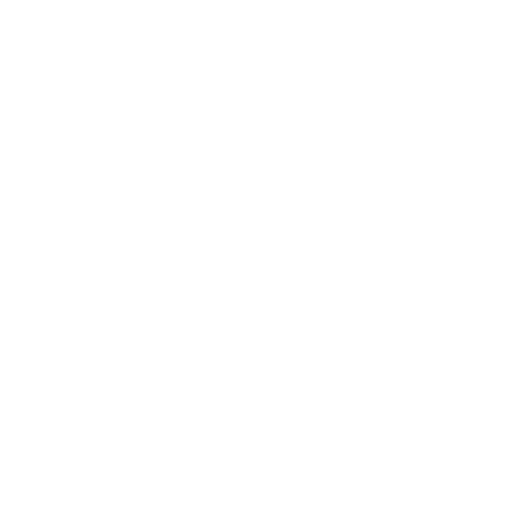
t = 0.00 s
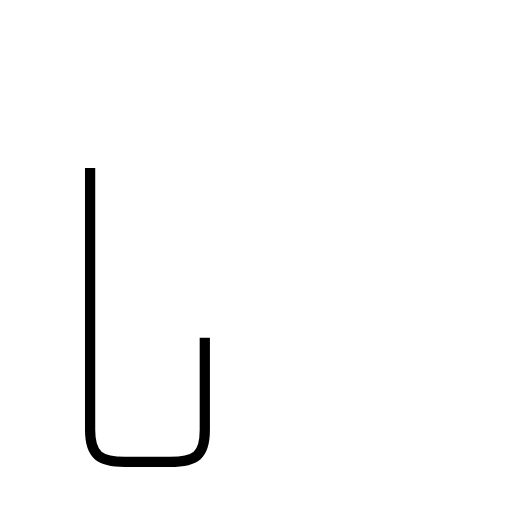
t = 1.50 s
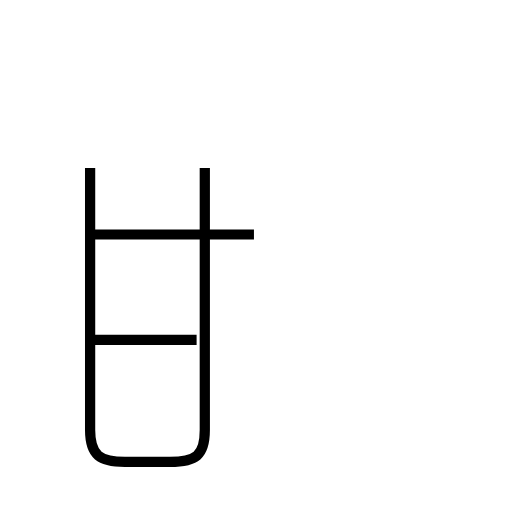
t = 2.78 s
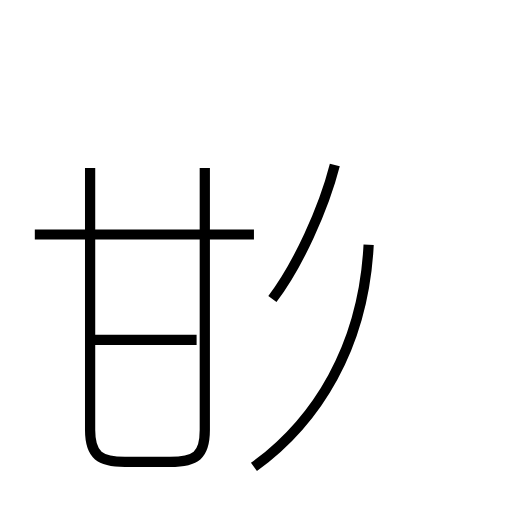
t = 4.13 s
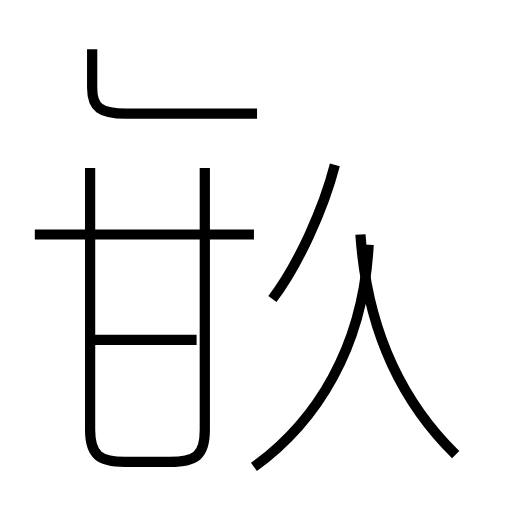
t = 5.49 s
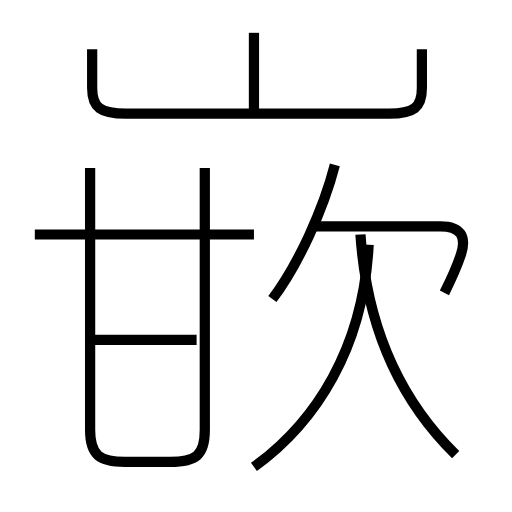
t = 6.99 s

The animated SVG that drew these frames (rendered in a browser with its animation timeline set to each time). Animation: 9 SMIL elements (animate=9); one cycle of 6.99 s.

<?xml version='1.0' encoding='utf-8'?>
<svg viewBox="0.0 -6.0 50.0 50.0" version="1.1" xmlns="http://www.w3.org/2000/svg"><rect x="-1000" y="-1000" width="2000" height="2000" stroke="white" fill="white" /><g style="fill:none;stroke:#000000;stroke-width:1"><path d="M 8.8 -27.6 L 8.8 -2.0 C 8.8 0.5 9.8 1.1 12.2 1.1 L 16.6 1.1 C 19.1 1.1 20.0 0.5 20.0 -2.0 L 20.0 -27.6 " transform="translate(0.0 38.0)" stroke-dasharray="66.46829954484637" stroke-dashoffset="66.46829954484637"><animate attributeName="stroke-dashoffset" from="66.46829954484637" to="0" dur="1.9940489863453912s" begin="0s; anim_end.end" fill="freeze" id="anim0" /></path><path d="M 19.2 -10.8 L 9.2 -10.8 " transform="translate(0.0 38.0)" stroke-dasharray="10.0" stroke-dashoffset="10.0"><animate attributeName="stroke-dashoffset" from="10.0" to="0" dur="0.3s" begin="anim0.end" fill="freeze" id="anim1" /></path><path d="M 24.8 -21.1 L 3.4 -21.1 " transform="translate(0.0 38.0)" stroke-dasharray="21.400000000000002" stroke-dashoffset="21.400000000000002"><animate attributeName="stroke-dashoffset" from="21.400000000000002" to="0" dur="0.642s" begin="anim1.end" fill="freeze" id="anim2" /></path><path d="M 24.8 1.6 C 30.9 -2.8 35.5 -10.1 36.0 -20.1 " transform="translate(0.0 38.0)" stroke-dasharray="25.282504714753454" stroke-dashoffset="25.282504714753454"><animate attributeName="stroke-dashoffset" from="25.282504714753454" to="0" dur="0.7584751414426036s" begin="anim2.end" fill="freeze" id="anim3" /></path><path d="M 26.6 -14.8 C 29.1 -18.1 31.6 -23.6 32.7 -27.9 " transform="translate(0.0 38.0)" stroke-dasharray="14.528776598591602" stroke-dashoffset="14.528776598591602"><animate attributeName="stroke-dashoffset" from="14.528776598591602" to="0" dur="0.43586329795774803s" begin="anim3.end" fill="freeze" id="anim4" /></path><path d="M 44.5 0.4 C 39.0 -5.0 35.8 -12.2 35.2 -21.1 " transform="translate(0.0 38.0)" stroke-dasharray="23.97118570883522" stroke-dashoffset="23.97118570883522"><animate attributeName="stroke-dashoffset" from="23.97118570883522" to="0" dur="0.7191355712650566s" begin="anim4.end" fill="freeze" id="anim5" /></path><path d="M 9.0 -39.2 L 9.0 -35.4 C 9.0 -33.5 9.8 -32.9 12.3 -32.9 L 38.0 -32.9 C 40.4 -32.9 41.2 -33.5 41.2 -35.4 L 41.2 -39.2 " transform="translate(0.0 38.0)" stroke-dasharray="42.91596723633262" stroke-dashoffset="42.91596723633262"><animate attributeName="stroke-dashoffset" from="42.91596723633262" to="0" dur="1.2874790170899786s" begin="anim5.end" fill="freeze" id="anim6" /></path><path d="M 43.4 -15.4 C 44.0 -16.6 44.6 -17.9 45.0 -19.1 C 45.6 -20.9 45.0 -21.9 43.0 -21.9 L 30.6 -21.9 " transform="translate(0.0 38.0)" stroke-dasharray="20.77044405112742" stroke-dashoffset="20.77044405112742"><animate attributeName="stroke-dashoffset" from="20.77044405112742" to="0" dur="0.6231133215338226s" begin="anim6.end" fill="freeze" id="anim7" /></path><path d="M 24.8 -33.0 L 24.8 -40.8" transform="translate(0.0 38.0)" stroke-dasharray="7.799999999999997" stroke-dashoffset="7.799999999999997"><animate attributeName="stroke-dashoffset" from="7.799999999999997" to="0" dur="0.2339999999999999s" begin="anim7.end" fill="freeze" id="anim_end" /></path></g></svg>
